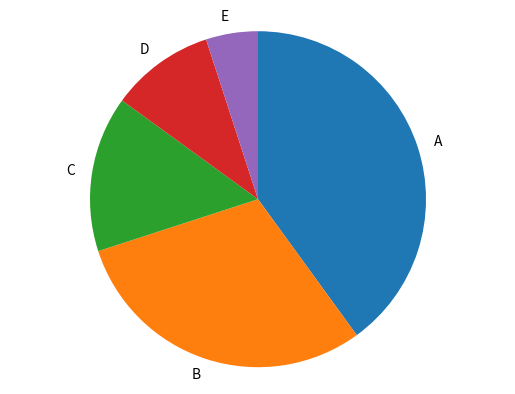

Write Python code to recreate this figure.
import matplotlib.pyplot as plt

# 데상 데이터
label = ["A", "B", "C", "D", "E"]
x = [40, 30, 15, 10, 5]

# figure 생성
fig = plt.figure()

# ax를 figure로 설정
ax = fig.add_subplot(1, 1, 1)

# axes에 플롯
ax.pie(x, labels=label, counterclock=False, startangle=90)

# 표시 보정
ax.axis('equal')

# 표시
plt.show()
